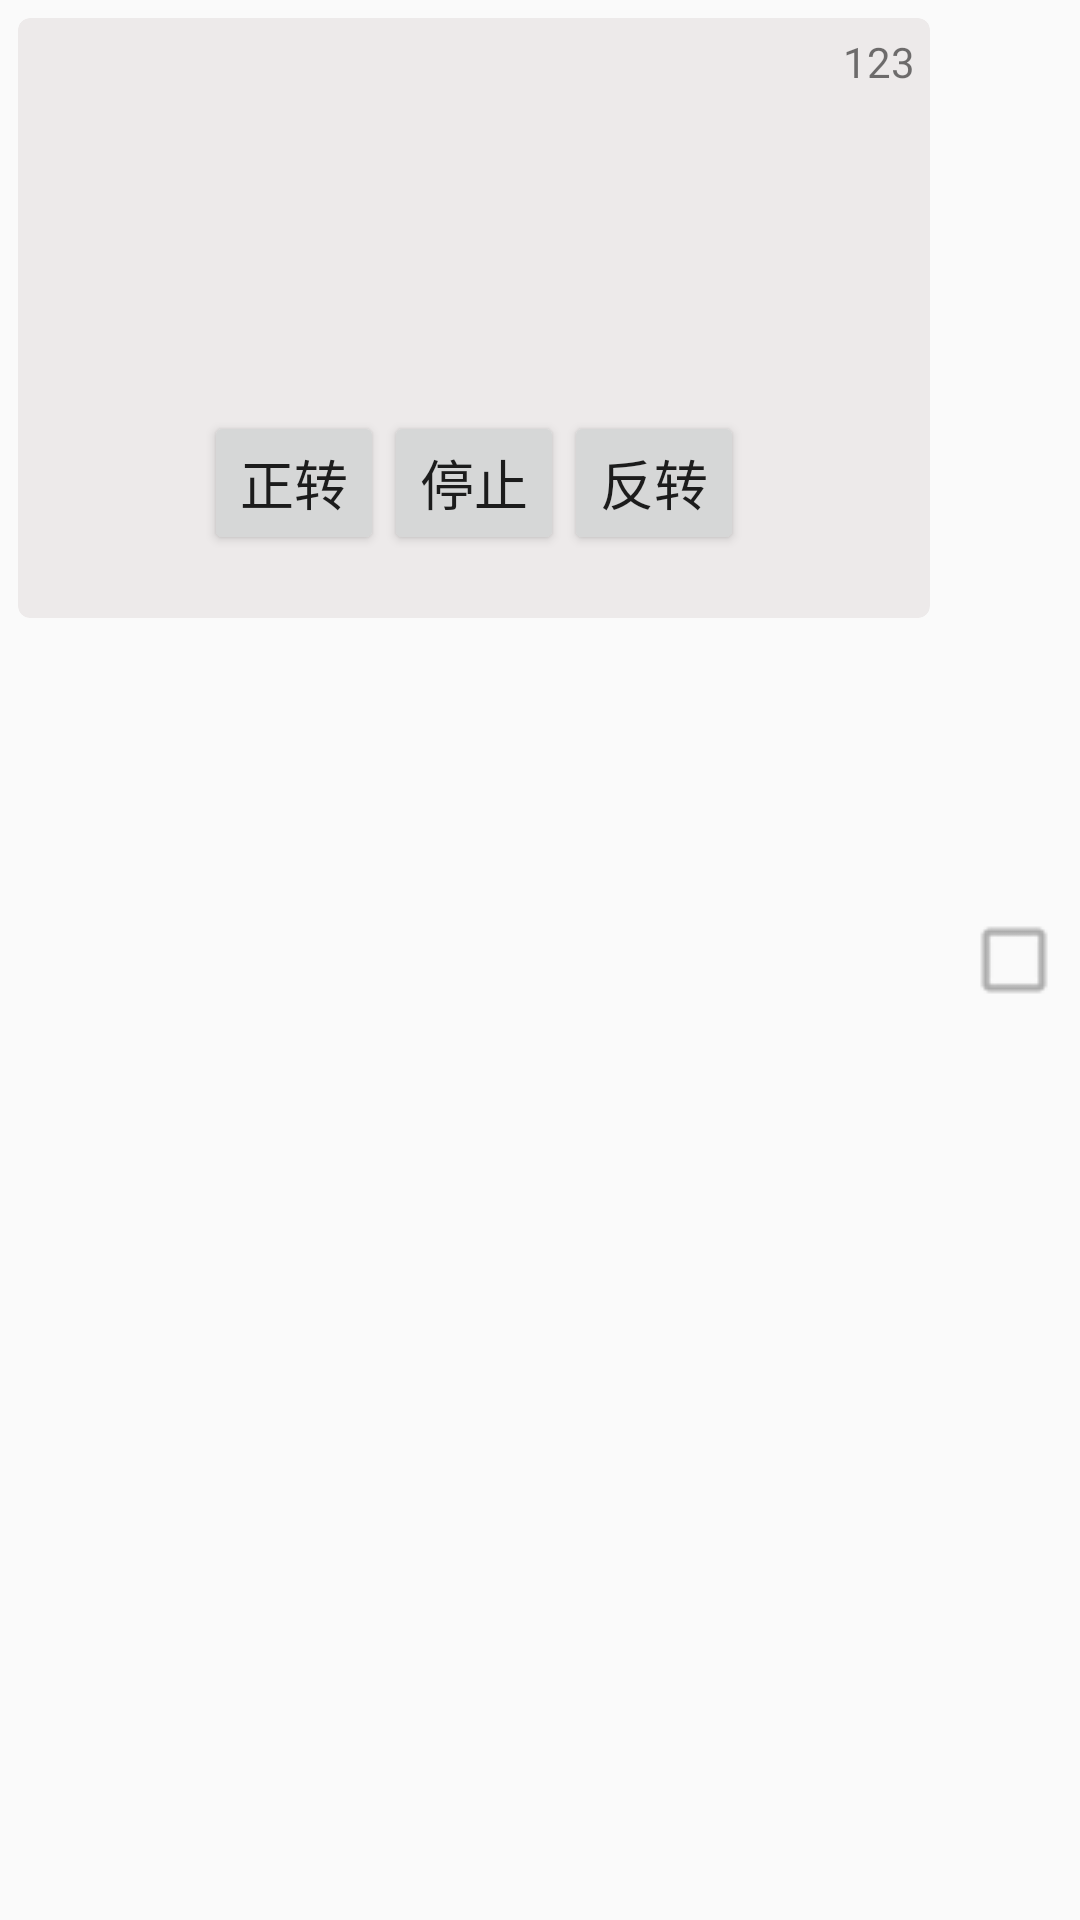

This screen was rendered from an Android layout file. Write that file and the resources it references.
<!-- AndroidManifest.xml: application theme AppTheme -->
<!-- res/layout/rvc2_item_cardview.xml -->
<?xml version="1.0" encoding="utf-8"?>
<LinearLayout xmlns:android="http://schemas.android.com/apk/res/android"
              android:layout_width="match_parent"
              android:layout_height="wrap_content"
              android:orientation="horizontal">

    <android.support.v7.widget.CardView xmlns:android="http://schemas.android.com/apk/res/android"
                                        xmlns:card_view="http://schemas.android.com/apk/res-auto"
                                        android:layout_width="0dp"
                                        android:layout_height="200dp"
                                        android:layout_margin="6dp"
                                        android:layout_weight="8"
                                        android:elevation="4dp"
                                        card_view:cardBackgroundColor="#edeaea"
                                        card_view:cardCornerRadius="4dp">
        
        <LinearLayout
            android:layout_width="match_parent"
            android:layout_height="130dp"
            android:layout_gravity="top"
            android:gravity="center"
            android:orientation="horizontal"
            android:padding="5dp">
            <LinearLayout
                android:layout_width="0.0dp"
                android:layout_height="match_parent"
                android:layout_weight="5"
                android:orientation="vertical"
                android:padding="5dp">
                <LinearLayout
                    android:layout_width="match_parent"
                    android:layout_height="wrap_content"
                    android:orientation="horizontal">
                    <TextView
                        android:id="@+id/tv_name"
                        android:layout_width="wrap_content"
                        android:layout_height="wrap_content"
                        android:textSize="20sp"/>
                    <TextView
                        android:layout_width="wrap_content"
                        android:layout_height="wrap_content"
                        android:text=" "
                        android:textSize="20sp"/>
                    <ImageView
                        android:id="@+id/lamp1"
                        android:layout_width="12dp"
                        android:layout_height="12dp"
                        android:layout_gravity="center"/>
                    <TextView
                        android:layout_width="wrap_content"
                        android:layout_height="wrap_content"
                        android:text=" "
                        android:textSize="20sp"/>
                    <ImageView
                        android:id="@+id/lamp2"
                        android:layout_width="12dp"
                        android:layout_height="12dp"
                        android:layout_gravity="center"/>
                    <TextView
                        android:layout_width="wrap_content"
                        android:layout_height="wrap_content"
                        android:text=" "
                        android:textSize="20sp"/>
                    <ImageView
                        android:id="@+id/lamp3"
                        android:layout_width="12dp"
                        android:layout_height="12dp"
                        android:layout_gravity="center"/>
                </LinearLayout>

                <LinearLayout
                    android:layout_width="match_parent"
                    android:layout_height="wrap_content"
                    android:layout_weight="1"
                    android:gravity="center"
                    android:orientation="horizontal">


                <TextView
                    android:id="@+id/tv_data1"
                    android:layout_width="0.0dp"
                    android:layout_height="wrap_content"
                    android:layout_weight="3"
                    android:textSize="15sp" />

            </LinearLayout>
        </LinearLayout>

            <LinearLayout
                android:layout_width="0.0dp"
                android:layout_height="match_parent"
                android:layout_weight="1">
                <TextView
                    android:id="@+id/devices_location"
                    android:layout_width="match_parent"
                    android:layout_height="wrap_content"
                    android:gravity="right"
                    android:text="123"/>


            </LinearLayout>
        </LinearLayout>

        <LinearLayout
            android:layout_width="match_parent"
            android:layout_height="90dp"
            android:layout_gravity="bottom"
            android:gravity="center"
            android:orientation="horizontal"
            android:padding="20dp">

            <LinearLayout
                android:layout_width="180sp"
                android:layout_height="70sp">

                <Button
                    android:id="@+id/bt_zhengzhuan"
                    android:layout_width="60sp"
                    android:layout_height="wrap_content"
                    android:layout_gravity="center_vertical"
                    android:text="正转"
                    android:textSize="18sp" />

                <Button
                    android:id="@+id/bt_stop"
                    android:layout_width="60sp"
                    android:layout_height="wrap_content"
                    android:layout_gravity="center_vertical"
                    android:text="停止"
                    android:textSize="18sp" />

                <Button
                    android:id="@+id/bt_fanzhuan"
                    android:layout_width="60sp"
                    android:layout_height="wrap_content"
                    android:layout_gravity="center_vertical"
                    android:text="反转"
                    android:textSize="18sp" />

            </LinearLayout>
        </LinearLayout>
    </android.support.v7.widget.CardView>

    <CheckBox
        android:id="@+id/choose"
        style="@style/CustomCheckboxTheme_2"
        android:layout_width="wrap_content"
        android:layout_height="wrap_content"
        android:layout_gravity="center"
        android:layout_marginLeft="8dp"
        android:layout_marginRight="8dp"
        android:textColor="@color/white"/>

</LinearLayout>
<!-- resources referenced by this layout -->
<resources>
  <color name="white">#FFFFFF</color>
  <style name="CustomCheckboxTheme_2" parent="@android:style/Widget.CompoundButton.CheckBox">
          <item name="android:button">@drawable/checkbox_style_2</item>
      </style>
  <style name="AppTheme" parent="Theme.AppCompat.Light.NoActionBar">
          
          <item name="colorPrimary">@color/colorPrimary</item>
          <item name="colorPrimaryDark">#f35b9a03</item>
          <item name="colorAccent">@color/colorAccent</item>
      </style>
  <!-- drawable checkbox_style_2 (drawable) -->
  <?xml version="1.0" encoding="utf-8"?>
  <selector xmlns:android="http://schemas.android.com/apk/res/android">
          <item android:drawable="@drawable/check_box_black_3" android:state_checked="true"/>
          <item android:drawable="@drawable/check_box_outline_blank_black_3" android:state_checked="false"/>
          <item android:drawable="@drawable/check_box_outline_blank_black_3"/>
  
  
  </selector>
  <color name="colorPrimary">#3F51B5</color>
  <color name="colorAccent">#FF4081</color>
  <!-- drawable check_box_black_3: png bitmap (drawable, 375 bytes) -->
  <!-- drawable check_box_outline_blank_black_3: png bitmap (drawable, 1823 bytes) -->
</resources>
